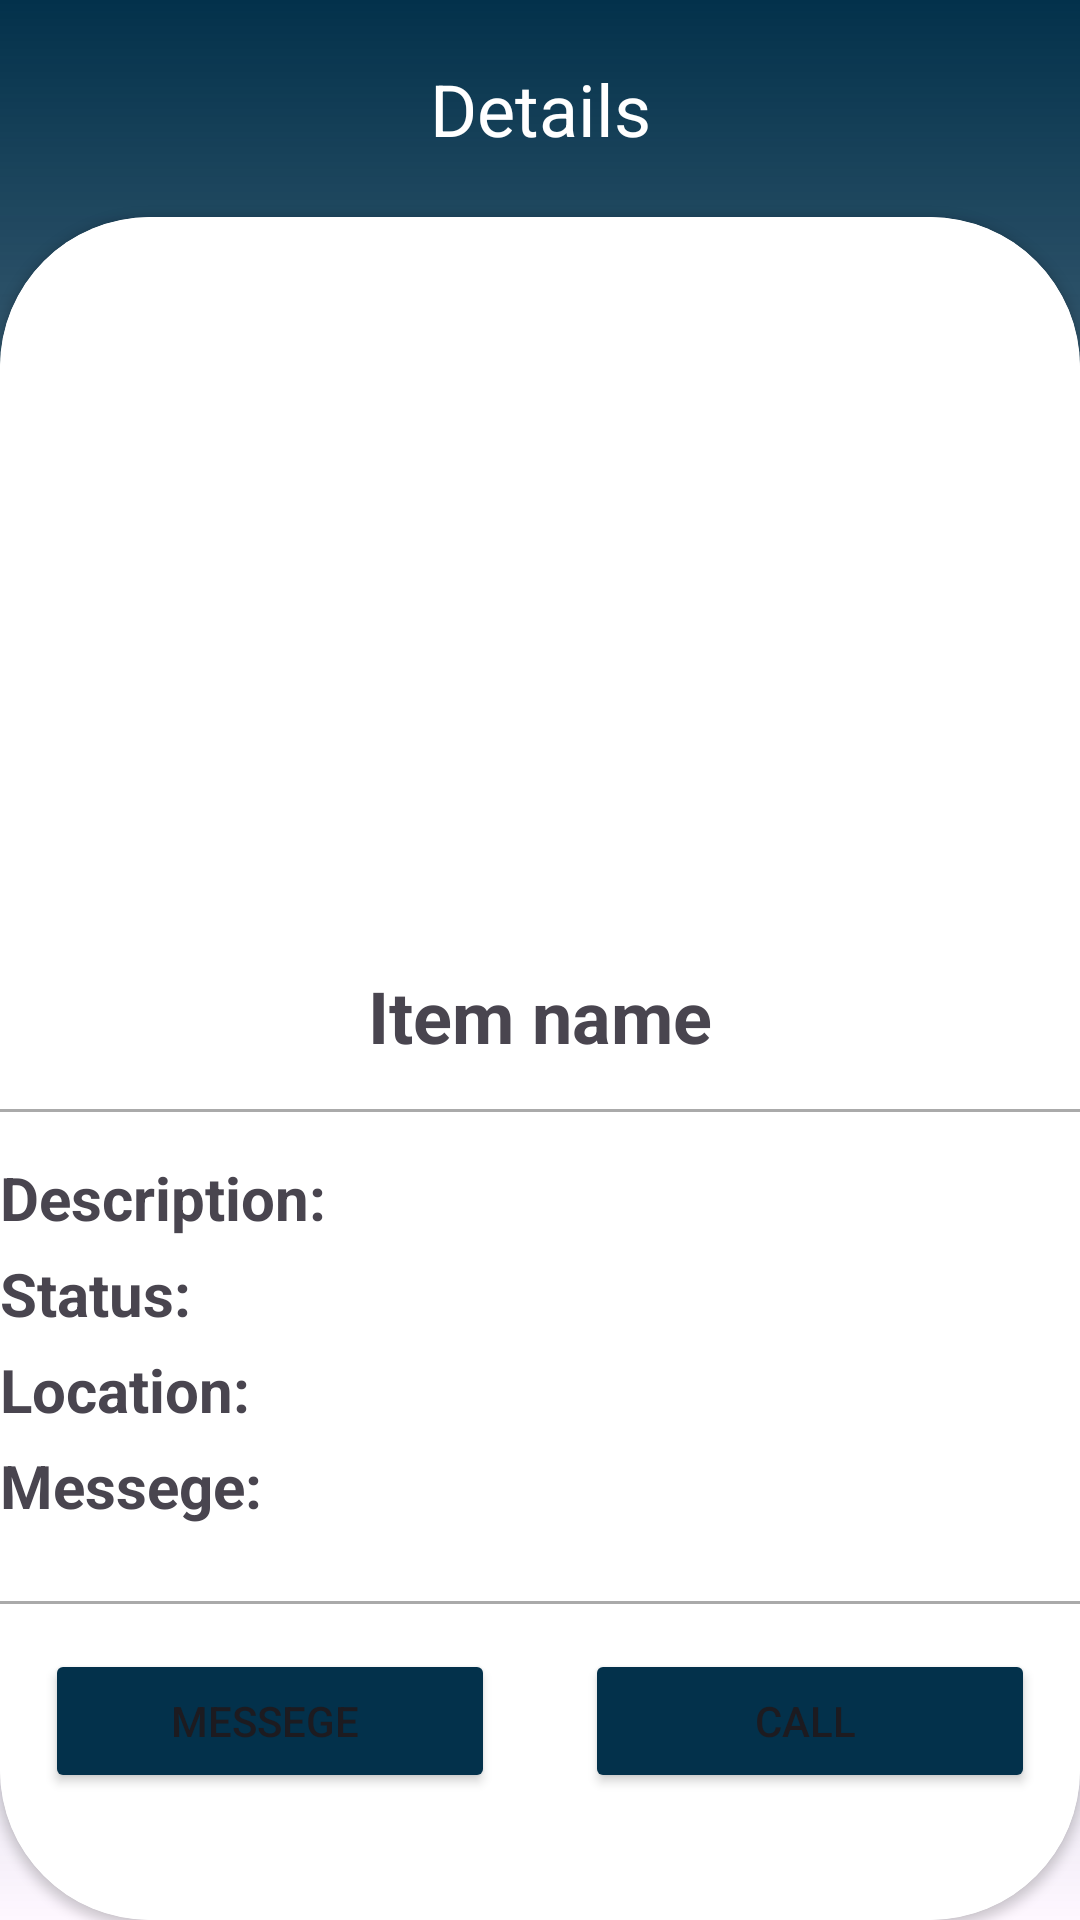

This screen was rendered from an Android layout file. Write that file and the resources it references.
<!-- AndroidManifest.xml: application theme Theme.LostAndFound -->
<!-- res/layout/activity_postdetails.xml -->
<?xml version="1.0" encoding="utf-8"?>
<FrameLayout xmlns:android="http://schemas.android.com/apk/res/android"
    xmlns:tools="http://schemas.android.com/tools"
    android:layout_width="match_parent"
    android:layout_height="match_parent"
    xmlns:app="http://schemas.android.com/apk/res-auto"
    tools:context=".newPostFragment"
    android:id="@+id/fragment_messeges"
    android:background="@drawable/gradient_background">


    <LinearLayout
        android:layout_width="match_parent"
        android:layout_height="match_parent"
        android:orientation="vertical">

        <TextView
            android:layout_width="match_parent"
            android:layout_height="wrap_content"
            android:textColor="@color/white"
            android:gravity="center"
            android:layout_marginTop="20dp"
            android:layout_marginBottom="20dp"
            android:textSize="24sp"
            android:text="Details"/>

        <androidx.cardview.widget.CardView
            android:layout_width="match_parent"
            android:layout_height="match_parent"
            app:cardCornerRadius="50dp"
            >

            <LinearLayout
                android:layout_width="match_parent"
                android:layout_height="match_parent"
                android:background="@color/white"
                android:orientation="vertical">

                <ImageView
                    android:id="@+id/ivItemPicDetails"
                    android:layout_width="match_parent"
                    android:layout_height="250dp"
                    android:src="@drawable/profile"
                    android:gravity="center"/>

                <TextView
                    android:id="@+id/tvItemNameDetails"
                    android:layout_width="match_parent"
                    android:layout_height="wrap_content"
                    android:text="Item name"
                    android:textSize="24sp"
                    android:gravity="center"
                    android:textStyle="bold"
                    />
                <View
                    android:layout_width="match_parent"
                    android:layout_height="1dp"
                    android:layout_marginTop="15dp"
                    android:layout_marginBottom="15dp"
                    android:background="@android:color/darker_gray"/>

                <LinearLayout
                    android:layout_width="match_parent"
                    android:layout_height="wrap_content"
                    android:orientation="horizontal">

                <TextView
                    android:layout_width="wrap_content"
                    android:layout_height="wrap_content"
                    android:text="Description: "
                    android:textSize="20sp"
                    android:layout_marginStart="@dimen/car_ui_padding_5"
                    android:textStyle="bold"
                    />
                    <TextView
                        android:id="@+id/tvDescripitonDetail"
                        android:layout_width="wrap_content"
                        android:layout_height="wrap_content"
                        android:layout_marginEnd="8dp"
                        android:text=""
                        android:textSize="18sp"/>
                </LinearLayout>

                <LinearLayout
                    android:layout_width="match_parent"
                    android:layout_height="wrap_content"
                    android:layout_marginTop="5dp"
                    android:orientation="horizontal">

                    <TextView
                        android:layout_width="wrap_content"
                        android:layout_height="wrap_content"
                        android:text="Status: "
                        android:textSize="20sp"
                        android:layout_marginStart="@dimen/car_ui_padding_5"
                        android:textStyle="bold"
                        />
                    <TextView
                        android:id="@+id/tvStatusDetails"
                        android:layout_width="wrap_content"
                        android:layout_height="wrap_content"
                        android:layout_marginEnd="8dp"
                        android:text=""
                        android:textSize="18sp"/>
                </LinearLayout>

                <LinearLayout
                    android:layout_width="match_parent"
                    android:layout_height="wrap_content"
                    android:layout_marginTop="5dp"
                    android:orientation="horizontal">

                    <TextView
                        android:layout_width="wrap_content"
                        android:layout_height="wrap_content"
                        android:text="Location: "
                        android:textSize="20sp"
                        android:layout_marginStart="@dimen/car_ui_padding_5"
                        android:textStyle="bold"
                        />
                    <TextView
                        android:id="@+id/tvLocationDetail"
                        android:layout_width="wrap_content"
                        android:layout_height="wrap_content"
                        android:layout_marginEnd="8dp"
                        android:text=""
                        android:textSize="18sp"/>
                </LinearLayout>

                <LinearLayout
                    android:layout_width="match_parent"
                    android:layout_height="wrap_content"
                    android:layout_marginTop="5dp"
                    android:orientation="horizontal">

                    <TextView
                        android:layout_width="wrap_content"
                        android:layout_height="wrap_content"
                        android:text="Messege: "
                        android:textSize="20sp"
                        android:layout_marginStart="@dimen/car_ui_padding_5"
                        android:textStyle="bold"
                        />
                    <TextView
                        android:id="@+id/tvMessegeDetail"
                        android:layout_width="wrap_content"
                        android:layout_height="wrap_content"
                        android:layout_marginEnd="8dp"
                        android:text=""
                        android:textSize="18sp"/>
                </LinearLayout>

                <View
                    android:layout_width="match_parent"
                    android:layout_height="1dp"
                    android:layout_marginTop="25dp"
                    android:background="@android:color/darker_gray"/>
                <LinearLayout
                    android:layout_width="match_parent"
                    android:layout_height="wrap_content"
                    android:orientation="horizontal"
                    android:layout_marginTop="15dp"
                    >
                <Button
                    android:id="@+id/btnMessegeDetail"
                    android:layout_width="0dp"
                    android:layout_height="wrap_content"
                    android:text="Messege "
                    android:layout_gravity="center"
                    android:layout_marginLeft="15dp"
                    android:backgroundTint="@color/purple"
                    android:layout_marginRight="15dp"
                    android:layout_weight="1"
                    />

                <Button
                    android:id="@+id/btnCallDetail"
                    android:layout_width="0dp"
                    android:layout_height="wrap_content"
                    android:text="Call "
                    android:layout_gravity="center"
                    android:layout_marginLeft="15dp"
                    android:backgroundTint="@color/purple"
                    android:layout_marginRight="15dp"
                    android:layout_weight="1"
                    />
                </LinearLayout>


            </LinearLayout>
        </androidx.cardview.widget.CardView>

    </LinearLayout>


</FrameLayout>
<!-- resources referenced by this layout -->
<resources>
  <color name="purple">#03314B</color>
  <color name="white">#FFFFFFFF</color>
  <!-- drawable gradient_background (drawable) -->
  <shape android:shape="rectangle" xmlns:android="http://schemas.android.com/apk/res/android">
          <gradient
              android:endColor="@color/purple"
              android:angle="90"
              />
  </shape>
  <style name="Theme.LostAndFound" parent="Base.Theme.LostAndFound" />
  <style name="Base.Theme.LostAndFound" parent="Theme.Material3.DayNight.NoActionBar">
          
           <item name="background">@color/concrete</item>
  
      </style>
  <color name="concrete">#C5BAAA</color>
</resources>
